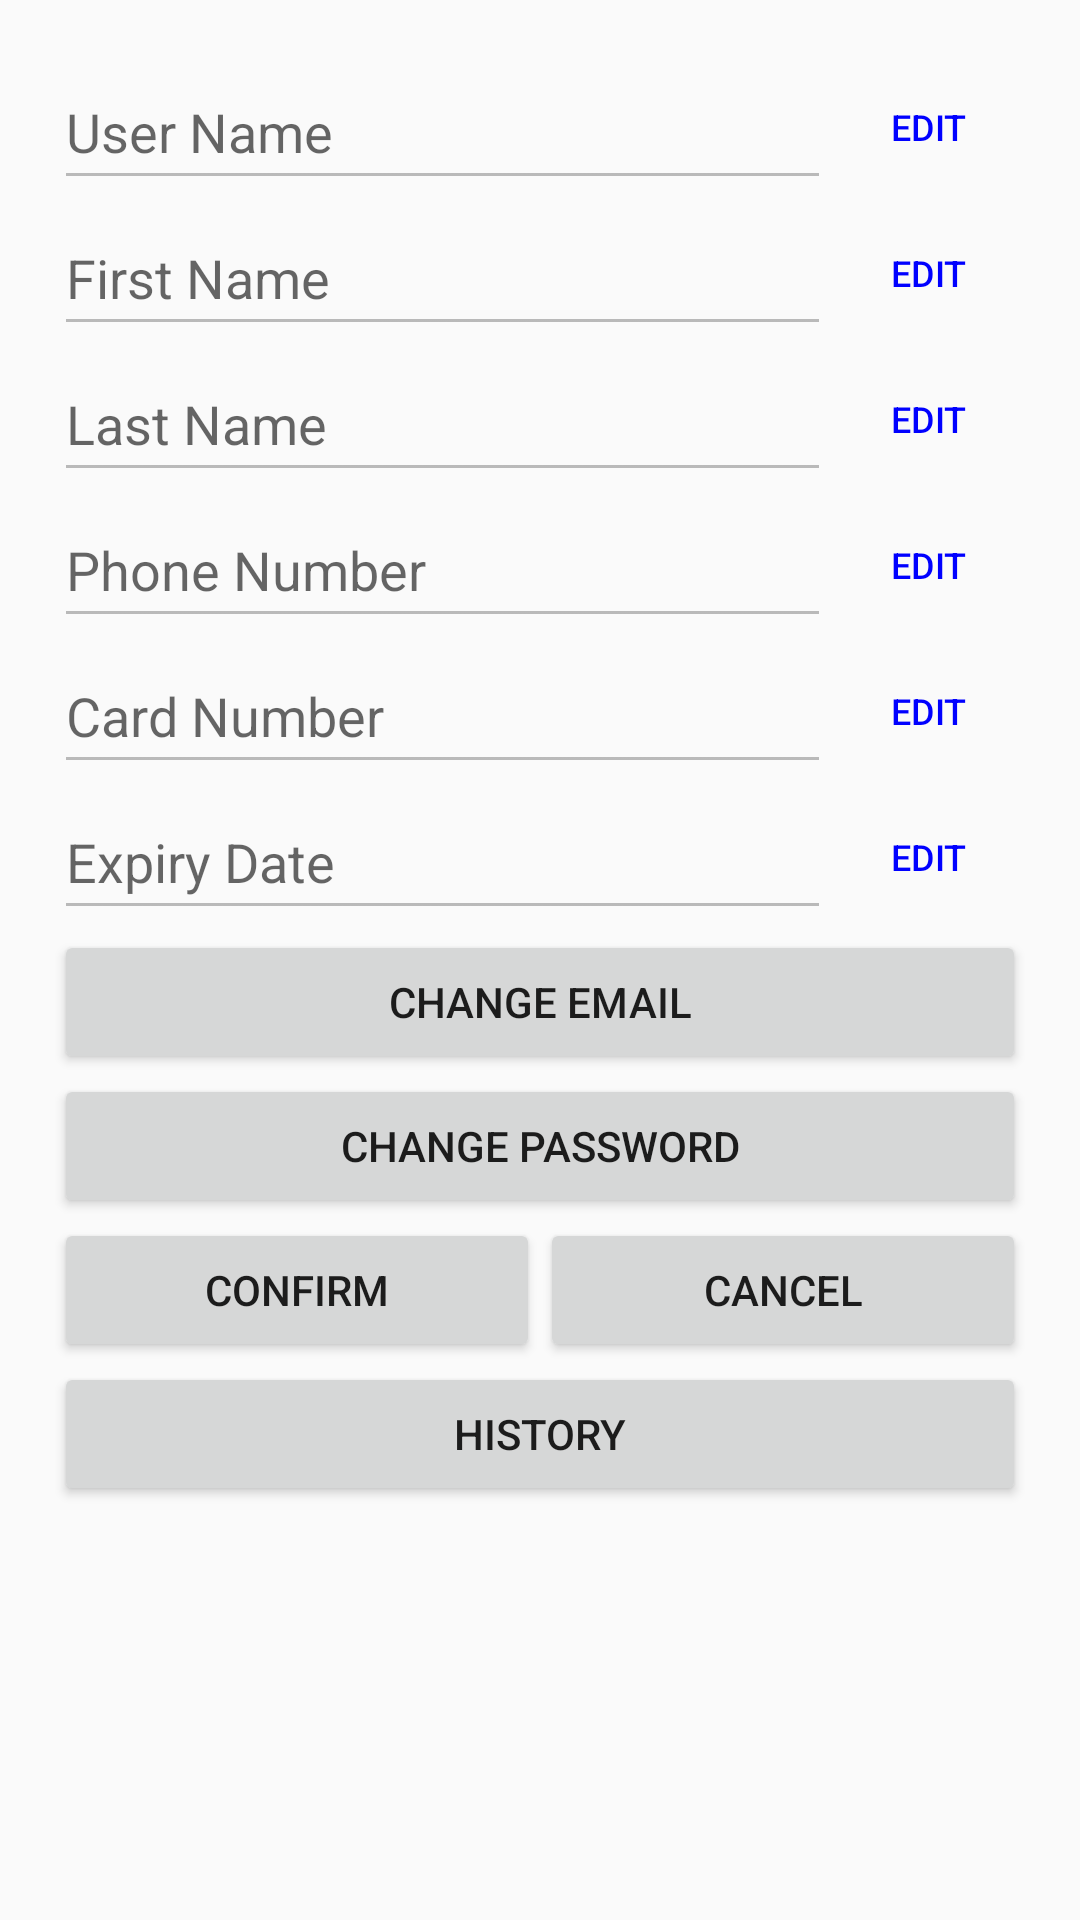

Layout XML and referenced resources for this Android screen:
<!-- AndroidManifest.xml: application theme AppTheme -->
<!-- res/layout/activity_user_details.xml -->
<?xml version="1.0" encoding="utf-8"?>
<android.support.constraint.ConstraintLayout xmlns:android="http://schemas.android.com/apk/res/android"
    xmlns:app="http://schemas.android.com/apk/res-auto"
    xmlns:tools="http://schemas.android.com/tools"
    android:layout_width="match_parent"
    android:layout_height="match_parent"
    tools:context=".activities.UserDetailsActivity">

    <ScrollView
        android:layout_width="0dp"
        android:layout_height="0dp"
        android:layout_marginStart="8dp"
        android:layout_marginLeft="8dp"
        android:layout_marginTop="8dp"
        android:layout_marginEnd="8dp"
        android:layout_marginRight="8dp"
        android:layout_marginBottom="8dp"
        app:layout_constraintBottom_toBottomOf="parent"
        app:layout_constraintEnd_toEndOf="parent"
        app:layout_constraintStart_toStartOf="parent"
        app:layout_constraintTop_toTopOf="parent">

        <LinearLayout
            android:layout_width="match_parent"
            android:layout_height="wrap_content"
            android:layout_margin="5dp"
            android:orientation="vertical"
            android:padding="5dp">

            <LinearLayout
                android:id="@+id/userNameLayout"
                android:layout_width="match_parent"
                android:layout_height="wrap_content"
                android:background="@drawable/white_border"
                android:orientation="horizontal"
                android:weightSum="5">

                <EditText
                    android:id="@+id/userNameEditText"
                    android:layout_width="0dp"
                    android:layout_height="match_parent"
                    android:layout_weight="4"
                    android:enabled="false"
                    android:hint="@string/user_name"
                    android:importantForAutofill="no"
                    android:inputType="text"
                    android:textColor="@drawable/edit_text_colour"
                    tools:targetApi="o" />

                <Button
                    android:id="@+id/userNameButton"
                    style="?android:attr/borderlessButtonStyle"
                    android:layout_width="0dp"
                    android:layout_height="match_parent"
                    android:layout_weight="1"
                    android:onClick="editButtonPressed"
                    android:tag="@string/database_user_name"
                    android:text="@string/edit_label"
                    android:textColor="@color/blue"
                    android:textSize="12sp" />
            </LinearLayout>

            <LinearLayout
                android:id="@+id/firstNameLayout"
                android:layout_width="match_parent"
                android:layout_height="wrap_content"
                android:background="@drawable/white_border"
                android:orientation="horizontal"
                android:weightSum="5">

                <EditText
                    android:id="@+id/firstNameEditText"
                    android:layout_width="0dp"
                    android:layout_height="match_parent"
                    android:layout_weight="4"
                    android:enabled="false"
                    android:hint="@string/first_name"
                    android:importantForAutofill="no"
                    android:inputType="text"
                    android:textColor="@drawable/edit_text_colour"
                    tools:targetApi="o" />

                <Button
                    android:id="@+id/firstNameButton"
                    style="?android:attr/borderlessButtonStyle"
                    android:layout_width="0dp"
                    android:layout_height="match_parent"
                    android:layout_weight="1"
                    android:onClick="editButtonPressed"
                    android:tag="@string/database_first_name"
                    android:text="@string/edit_label"
                    android:textColor="@color/blue"
                    android:textSize="12sp" />
            </LinearLayout>

            <LinearLayout
                android:id="@+id/lastNameLayout"
                android:layout_width="match_parent"
                android:layout_height="wrap_content"
                android:background="@drawable/white_border"
                android:orientation="horizontal"
                android:weightSum="5">

                <EditText
                    android:id="@+id/lastNameEditText"
                    android:layout_width="0dp"
                    android:layout_height="match_parent"
                    android:layout_weight="4"
                    android:enabled="false"
                    android:hint="@string/last_name"
                    android:importantForAutofill="no"
                    android:inputType="text"
                    android:textColor="@drawable/edit_text_colour"
                    tools:targetApi="o" />

                <Button
                    android:id="@+id/lastNameButton"
                    style="?android:attr/borderlessButtonStyle"
                    android:layout_width="0dp"
                    android:layout_height="match_parent"
                    android:layout_weight="1"
                    android:onClick="editButtonPressed"
                    android:tag="@string/database_last_name"
                    android:text="@string/edit_label"
                    android:textColor="@color/blue"
                    android:textSize="12sp" />
            </LinearLayout>

            <LinearLayout
                android:id="@+id/phoneNumberLayout"
                android:layout_width="match_parent"
                android:layout_height="wrap_content"
                android:background="@drawable/white_border"
                android:orientation="horizontal"
                android:weightSum="5">

                <EditText
                    android:id="@+id/phoneNumberEditText"
                    android:layout_width="0dp"
                    android:layout_height="match_parent"
                    android:layout_weight="4"
                    android:enabled="false"
                    android:hint="@string/enter_your_phone"
                    android:importantForAutofill="no"
                    android:inputType="phone"
                    android:textColor="@drawable/edit_text_colour"
                    tools:targetApi="o" />

                <Button
                    android:id="@+id/phoneNumberButton"
                    style="?android:attr/borderlessButtonStyle"
                    android:layout_width="0dp"
                    android:layout_height="match_parent"
                    android:layout_weight="1"
                    android:onClick="editButtonPressed"
                    android:tag="@string/database_phone_number"
                    android:text="@string/edit_label"
                    android:textColor="@color/blue"
                    android:textSize="12sp" />

            </LinearLayout>

            <LinearLayout
                android:id="@+id/cardNoLayout"
                android:layout_width="match_parent"
                android:layout_height="wrap_content"
                android:background="@drawable/white_border"
                android:orientation="horizontal"
                android:weightSum="5">

                <EditText
                    android:id="@+id/cardNoEditText"
                    android:layout_width="0dp"
                    android:layout_height="match_parent"
                    android:layout_weight="4"
                    android:enabled="false"
                    android:hint="@string/enter_card_no"
                    android:importantForAutofill="no"
                    android:textColor="@drawable/edit_text_colour"
                    tools:targetApi="o" />

                <Button
                    android:id="@+id/cardNoButton"
                    style="?android:attr/borderlessButtonStyle"
                    android:layout_width="0dp"
                    android:layout_height="match_parent"
                    android:layout_weight="1"
                    android:onClick="editButtonPressed"
                    android:tag="@string/database_card_no"
                    android:text="@string/edit_label"
                    android:textColor="@color/blue"
                    android:textSize="12sp" />

            </LinearLayout>

            <LinearLayout
                android:id="@+id/expiryDateLayout"
                android:layout_width="match_parent"
                android:layout_height="wrap_content"
                android:background="@drawable/white_border"
                android:orientation="horizontal"
                android:weightSum="5">

                <EditText
                    android:id="@+id/expiryDateEditText"
                    android:layout_width="0dp"
                    android:layout_height="match_parent"
                    android:layout_weight="4"
                    android:enabled="false"
                    android:hint="@string/enter_expiry_date"
                    android:importantForAutofill="no"
                    android:textColor="@drawable/edit_text_colour"
                    tools:targetApi="o" />

                <Button
                    android:id="@+id/expiryDateButton"
                    style="?android:attr/borderlessButtonStyle"
                    android:layout_width="0dp"
                    android:layout_height="match_parent"
                    android:layout_weight="1"
                    android:onClick="editButtonPressed"
                    android:tag="@string/database_expiry_date"
                    android:text="@string/edit_label"
                    android:textColor="@color/blue"
                    android:textSize="12sp" />

            </LinearLayout>

            <Button
                android:id="@+id/changeEmailAddressButton"
                android:layout_width="match_parent"
                android:layout_height="wrap_content"
                android:onClick="confirmButtonPressed"
                android:text="@string/change_email" />

            <Button
                android:id="@+id/changePasswordButton"
                android:layout_width="match_parent"
                android:layout_height="wrap_content"
                android:onClick="confirmButtonPressed"
                android:text="@string/change_password" />

            <LinearLayout
                android:layout_width="match_parent"
                android:layout_height="wrap_content"
                android:orientation="horizontal"
                android:weightSum="2">

                <Button
                    android:id="@+id/saveUserDetailsButton"
                    android:layout_width="0dp"
                    android:layout_height="wrap_content"
                    android:layout_weight="1"
                    android:text="@string/confirm"
                    android:onClick="confirmButtonPressed"/>

                <Button
                    android:id="@+id/cancelButton"
                    android:layout_width="0dp"
                    android:layout_height="wrap_content"
                    android:layout_weight="1"
                    android:text="@string/cancel"
                    android:onClick="cancelButtonPressed"/>
            </LinearLayout>

            <Button
                android:id="@+id/historyButton"
                android:layout_width="match_parent"
                android:layout_height="wrap_content"
                android:text="@string/history" />
        </LinearLayout>
    </ScrollView>


</android.support.constraint.ConstraintLayout>
<!-- resources referenced by this layout -->
<resources>
  <color name="blue">#0000ff</color>
  <!-- drawable edit_text_colour (drawable) -->
  <?xml version="1.0" encoding="utf-8"?>
  <selector xmlns:android="http://schemas.android.com/apk/res/android">
      <item android:state_enabled="false" android:color="@color/edit_text_disabled"/>
      <item android:color="@color/edit_text_enabled"/>
  </selector>
  <string name="cancel">Cancel</string>
  <string name="change_email">Change Email</string>
  <string name="change_password">Change Password</string>
  <string name="confirm">Confirm</string>
  <string name="database_card_no">cardNo</string>
  <string name="database_expiry_date">expiryDate</string>
  <string name="database_first_name">firstName</string>
  <string name="database_last_name">lastName</string>
  <string name="database_phone_number">phoneNumber</string>
  <string name="database_user_name">userName</string>
  <string name="edit_label">edit</string>
  <string name="enter_card_no">Card Number</string>
  <string name="enter_expiry_date">Expiry Date</string>
  <string name="enter_your_phone">Phone Number</string>
  <string name="first_name">First Name</string>
  <string name="history">History</string>
  <string name="last_name">Last Name</string>
  <string name="user_name">User Name</string>
  <style name="AppTheme" parent="Theme.AppCompat.Light.NoActionBar">
          
          <item name="colorPrimary">@color/colorPrimary</item>
          <item name="colorPrimaryDark">@color/colorPrimaryDark</item>
          <item name="colorAccent">@color/colorAccent</item>
      </style>
  <color name="edit_text_disabled">#000</color>
  <color name="edit_text_enabled">#000</color>
  <color name="colorPrimary">#008577</color>
  <color name="colorPrimaryDark">#00574B</color>
  <color name="colorAccent">#D81B60</color>
</resources>
